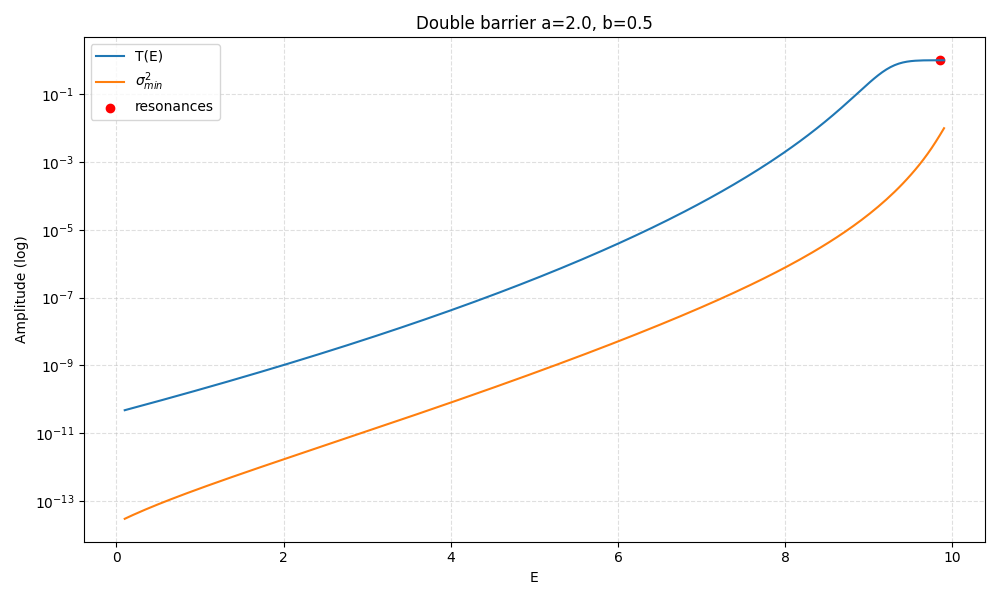

The file beside this chart, header and first rows:
E, T, sigma_min, sigma_min_sq, sigma_max, kappa, kappa_a, C_eps_0.0001, C_eps_1e-06, C_eps_1e-08, resonance_flag
0.1, 4.799073576406515e-11, 1.7367573410015835e-07, 3.0163260615228904e-14, 2.215, 3.146, 6.293, 3, 2, 0, 0
0.1492, 5.173492101776497e-11, 1.854787288366392e-07, 3.4402358850855536e-14, 2.215, 3.139, 6.277, 3, 2, 0, 0
0.1985, 5.578287823462969e-11, 1.9772765632045954e-07, 3.9096226073981764e-14, 2.215, 3.131, 6.261, 3, 2, 0, 0
0.2477, 6.016023661981946e-11, 2.1045200047268206e-07, 4.429004450295377e-14, 2.215, 3.123, 6.246, 3, 2, 0, 0
0.297, 6.489487394426233e-11, 2.2368139178727868e-07, 5.0033365031894065e-14, 2.215, 3.115, 6.23, 3, 2, 0, 0
0.3462, 7.001712167260667e-11, 2.3744584492754879e-07, 5.6380529273357546e-14, 2.215, 3.107, 6.214, 2, 2, 0, 0
0.3955, 7.555998954653641e-11, 2.5177595470648883e-07, 6.339113136836391e-14, 2.216, 3.099, 6.198, 2, 2, 0, 0
0.4447, 8.15594115415787e-11, 2.66703063560731e-07, 7.113052411267933e-14, 2.216, 3.091, 6.182, 2, 2, 0, 0
0.494, 8.80545153120671e-11, 2.822594089780403e-07, 7.967037395663263e-14, 2.216, 3.083, 6.166, 2, 2, 0, 0
0.5432, 9.508791745639009e-11, 2.984782579669961e-07, 8.908927047901267e-14, 2.216, 3.075, 6.15, 2, 2, 0, 0
0.5925, 1.0270604717536299e-10, 3.1539403081791066e-07, 9.947339467556918e-14, 2.216, 3.067, 6.134, 2, 2, 0, 0
0.6417, 1.1095950116306473e-10, 3.3304241768232247e-07, 1.1091725197568654e-13, 2.216, 3.059, 6.118, 2, 2, 0, 0
0.691, 1.1990343286471945e-10, 3.514604927250299e-07, 1.2352447794652079e-13, 2.217, 3.051, 6.102, 2, 2, 0, 0
0.7402, 1.2959797956329883e-10, 3.7068682402418667e-07, 1.3740872150513832e-13, 2.217, 3.043, 6.086, 2, 2, 0, 0
0.7894, 1.4010873111915678e-10, 3.9076158370313794e-07, 1.5269461529818449e-13, 2.217, 3.035, 6.07, 2, 2, 0, 0
0.8387, 1.5150724458908002e-10, 4.117266580769983e-07, 1.6951884097125347e-13, 2.217, 3.027, 6.054, 2, 2, 0, 0
0.8879, 1.638716093972222e-10, 4.3362575909678073e-07, 1.8803129895225933e-13, 2.217, 3.019, 6.037, 2, 2, 0, 0
0.9372, 1.7728706822538573e-10, 4.565045379562387e-07, 2.08396393174639e-13, 2.218, 3.01, 6.021, 2, 2, 0, 0
0.9864, 1.9184669933968604e-10, 4.80410702057925e-07, 2.307944426517884e-13, 2.218, 3.002, 6.005, 2, 2, 0, 0
1.036, 2.0765216668095948e-10, 5.053941353121795e-07, 2.5542323200794557e-13, 2.218, 2.994, 5.988, 2, 2, 0, 0
1.085, 2.2481454472442556e-10, 5.315070229933064e-07, 2.824997154912071e-13, 2.218, 2.986, 5.972, 2, 2, 0, 0
1.134, 2.434552258678269e-10, 5.588039813611513e-07, 3.12261889585074e-13, 2.218, 2.978, 5.955, 2, 2, 0, 0
1.183, 2.6370691894540215e-10, 5.873421922100466e-07, 3.4497085075010335e-13, 2.219, 2.969, 5.939, 2, 2, 0, 0
1.233, 2.857147483973299e-10, 6.171815447551707e-07, 3.809130591863788e-13, 2.219, 2.961, 5.922, 2, 2, 0, 0
1.282, 3.0963746466184697e-10, 6.483847824791486e-07, 4.204028261505329e-13, 2.219, 2.953, 5.905, 2, 2, 0, 0
1.331, 3.3564877751230106e-10, 6.810176580806599e-07, 4.637850506176666e-13, 2.219, 2.944, 5.889, 2, 2, 0, 0
1.38, 3.639388253479517e-10, 7.151490953774637e-07, 5.114382286192046e-13, 2.22, 2.936, 5.872, 2, 2, 0, 0
1.43, 3.947157948808286e-10, 7.508513602536117e-07, 5.637777651946989e-13, 2.22, 2.928, 5.855, 2, 2, 0, 0
1.479, 4.2820770725894766e-10, 7.88200238678292e-07, 6.212596162525165e-13, 2.22, 2.919, 5.838, 2, 2, 0, 0
1.528, 4.646643884482842e-10, 8.272752261969204e-07, 6.843842998791657e-13, 2.22, 2.911, 5.821, 2, 2, 0, 0
1.577, 5.043596436841869e-10, 8.681597254871735e-07, 7.537013089579644e-13, 2.221, 2.902, 5.804, 2, 2, 0, 0
1.627, 5.475936580222025e-10, 9.109412549070575e-07, 8.298139698916447e-13, 2.221, 2.894, 5.787, 2, 2, 0, 0
1.676, 5.946956474966202e-10, 9.557116693721677e-07, 9.133847949741357e-13, 2.221, 2.885, 5.77, 2, 2, 0, 0
1.725, 6.460267881636897e-10, 1.0025673915504763e-06, 1.005141374600326e-12, 2.221, 2.877, 5.753, 2, 2, 0, 0
1.774, 7.019834534012057e-10, 1.0516096561512268e-06, 1.1058828689105015e-12, 2.222, 2.868, 5.736, 2, 2, 0, 0
1.824, 7.630007932964955e-10, 1.102944768552062e-06, 1.2164871624763617e-12, 2.222, 2.859, 5.719, 2, 1, 0, 0
1.873, 8.29556693826339e-10, 1.15668437678494e-06, 1.3379187474983652e-12, 2.222, 2.851, 5.702, 2, 1, 0, 0
1.922, 9.021761578653285e-10, 1.2129457583455416e-06, 1.471237412688441e-12, 2.223, 2.842, 5.684, 2, 1, 0, 0
1.971, 9.814361549115548e-10, 1.2718521237964758e-06, 1.617607824805606e-12, 2.223, 2.833, 5.667, 2, 1, 0, 0
2.021, 1.0679709918544112e-09, 1.3335329370954974e-06, 1.7783100943185439e-12, 2.223, 2.825, 5.65, 2, 1, 0, 0
2.07, 1.162478263202859e-09, 1.3981242534290063e-06, 1.9547514280264163e-12, 2.224, 2.816, 5.632, 2, 1, 0, 0
2.119, 1.2657254460254608e-09, 1.4657690772344076e-06, 2.148478987776607e-12, 2.224, 2.807, 5.615, 2, 1, 0, 0
2.168, 1.378557212520581e-09, 1.5366177384523383e-06, 2.361194074126379e-12, 2.224, 2.799, 5.597, 2, 1, 0, 0
2.218, 1.501903541741523e-09, 1.6108282935253132e-06, 2.5947677912216728e-12, 2.225, 2.79, 5.579, 2, 1, 0, 0
2.267, 1.6367887216676896e-09, 1.6885669452292775e-06, 2.851258328520934e-12, 2.225, 2.781, 5.562, 2, 1, 0, 0
2.316, 1.7843413436749662e-09, 1.770008489896076e-06, 3.132930054304187e-12, 2.225, 2.772, 5.544, 2, 1, 0, 0
2.365, 1.9458054036706922e-09, 1.8553367884375868e-06, 3.4422745985298988e-12, 2.226, 2.763, 5.526, 2, 1, 0, 0
2.415, 2.122552637895947e-09, 1.944745265353742e-06, 3.782034147115797e-12, 2.226, 2.754, 5.508, 2, 1, 0, 0
2.464, 2.316096236859373e-09, 2.038437436195161e-06, 4.1552271812819014e-12, 2.227, 2.745, 5.49, 2, 1, 0, 0
2.513, 2.5281060982773487e-09, 2.136627465435631e-06, 4.565176926053889e-12, 2.227, 2.736, 5.472, 2, 1, 0, 0
2.562, 2.7604257995126546e-09, 2.239540757885647e-06, 5.015542806231017e-12, 2.227, 2.727, 5.454, 2, 0, 0, 0
2.612, 3.0150914921188326e-09, 2.34741458344674e-06, 5.510355226578431e-12, 2.228, 2.718, 5.436, 2, 0, 0, 0
2.661, 3.294352946042308e-09, 2.46049873846916e-06, 6.054054042008327e-12, 2.228, 2.709, 5.418, 2, 0, 0, 0
2.71, 3.600696999187342e-09, 2.579056247029939e-06, 6.6515311253441535e-12, 2.229, 2.7, 5.4, 2, 0, 0, 0
2.759, 3.936873699841093e-09, 2.7033641026967683e-06, 7.308177471749504e-12, 2.229, 2.691, 5.382, 2, 0, 0, 0
2.809, 4.305925465377506e-09, 2.833714054254943e-06, 8.029935341281987e-12, 2.23, 2.682, 5.363, 2, 0, 0, 0
2.858, 4.711219621270924e-09, 2.9704134381310654e-06, 8.823355993429617e-12, 2.23, 2.672, 5.345, 2, 0, 0, 0
2.907, 5.1564847303930516e-09, 3.113786060212718e-06, 9.69566362877504e-12, 2.231, 2.663, 5.327, 2, 0, 0, 0
2.956, 5.645851174569275e-09, 3.2641731313043665e-06, 1.0654826231129353e-11, 2.231, 2.654, 5.308, 2, 0, 0, 0
3.006, 6.183896509270249e-09, 3.4219342566422763e-06, 1.1709634056781927e-11, 2.232, 2.645, 5.289, 2, 0, 0, 0
... 140 more rows
